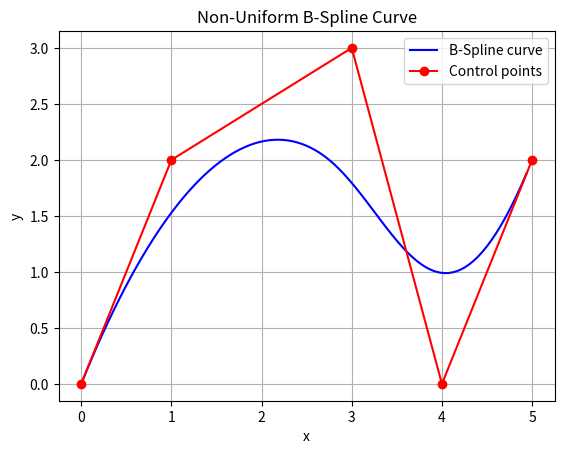

This figure's Python source:
import numpy as np
import matplotlib.pyplot as plt

# Define the Cox-de Boor recursion formula for B-spline basis functions
def b_spline_basis(i, k, t, knots):
    if k == 0:
        return 1.0 if knots[i] <= t < knots[i + 1] else 0.0
    else:
        c1 = (t - knots[i]) / (knots[i + k] - knots[i]) if knots[i + k] != knots[i] else 0
        c2 = (knots[i + k + 1] - t) / (knots[i + k + 1] - knots[i + 1]) if knots[i + k  + 1] != knots[i + 1] else 0
        return c1 * b_spline_basis(i, k - 1, t, knots) + c2 * b_spline_basis(i + 1, k - 1, t, knots)

# Define control points
control_points = np.array([
    [0.0, 0.0],
    [1.0, 2.0],
    [3.0, 3.0],
    [4.0, 0.0],
    [5.0, 2.0],
])

# Degree of the B-spline curve
degree = 3

# Define the non-uniform knot vector
knot_vector = [0, 0,  0., 0., 0.5, 1., 1, 1., 1.]

# Generate points on the B-spline curve
t_values = np.linspace(0, 1, 100)
curve_points = np.zeros((len(t_values), 2))

for j, t in enumerate(t_values):
    point = np.zeros(2)
    for i in range(len(control_points)):
        basis = b_spline_basis(i, degree, t, knot_vector)
        point += basis * control_points[i]
    curve_points[j] = point
print(curve_points)
# Plot the B-spline curve and control points
plt.figure()
plt.plot(curve_points[:-1, 0], curve_points[:-1, 1], 'b-', label='B-Spline curve')
plt.plot(control_points[:, 0], control_points[:, 1], 'ro-', label='Control points')
plt.legend()
plt.xlabel('x')
plt.ylabel('y')
plt.title('Non-Uniform B-Spline Curve')
plt.grid(True)
plt.show()
